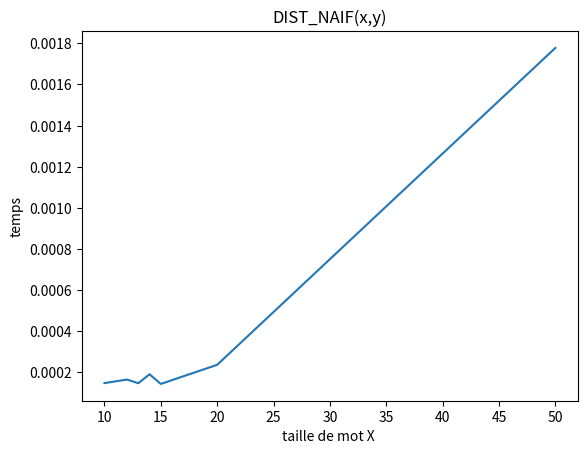

Generate this figure with matplotlib:
import matplotlib.pyplot as plt 

  

x = [10,12,13,14,15,20,50] 
y = [0.0001468658447265625,0.000164031982421875,0.0001461505889892578,0.00018978118896484375,0.00014281272888183594,0.0002357959747314453,  0.0017778873443603516]
plt.plot(x, y) 
plt.xlabel('taille de mot X ') 
plt.ylabel('temps') 
plt.title('DIST_NAIF(x,y)') 
plt.show() 

#10:0.0001468658447265625
#12:0.000164031982421875
# 13:0.0001461505889892578
# 14:0.00018978118896484375
# 15:0.00014281272888183594
# 20:0.0002357959747314453
# 50:0.0017778873443603516